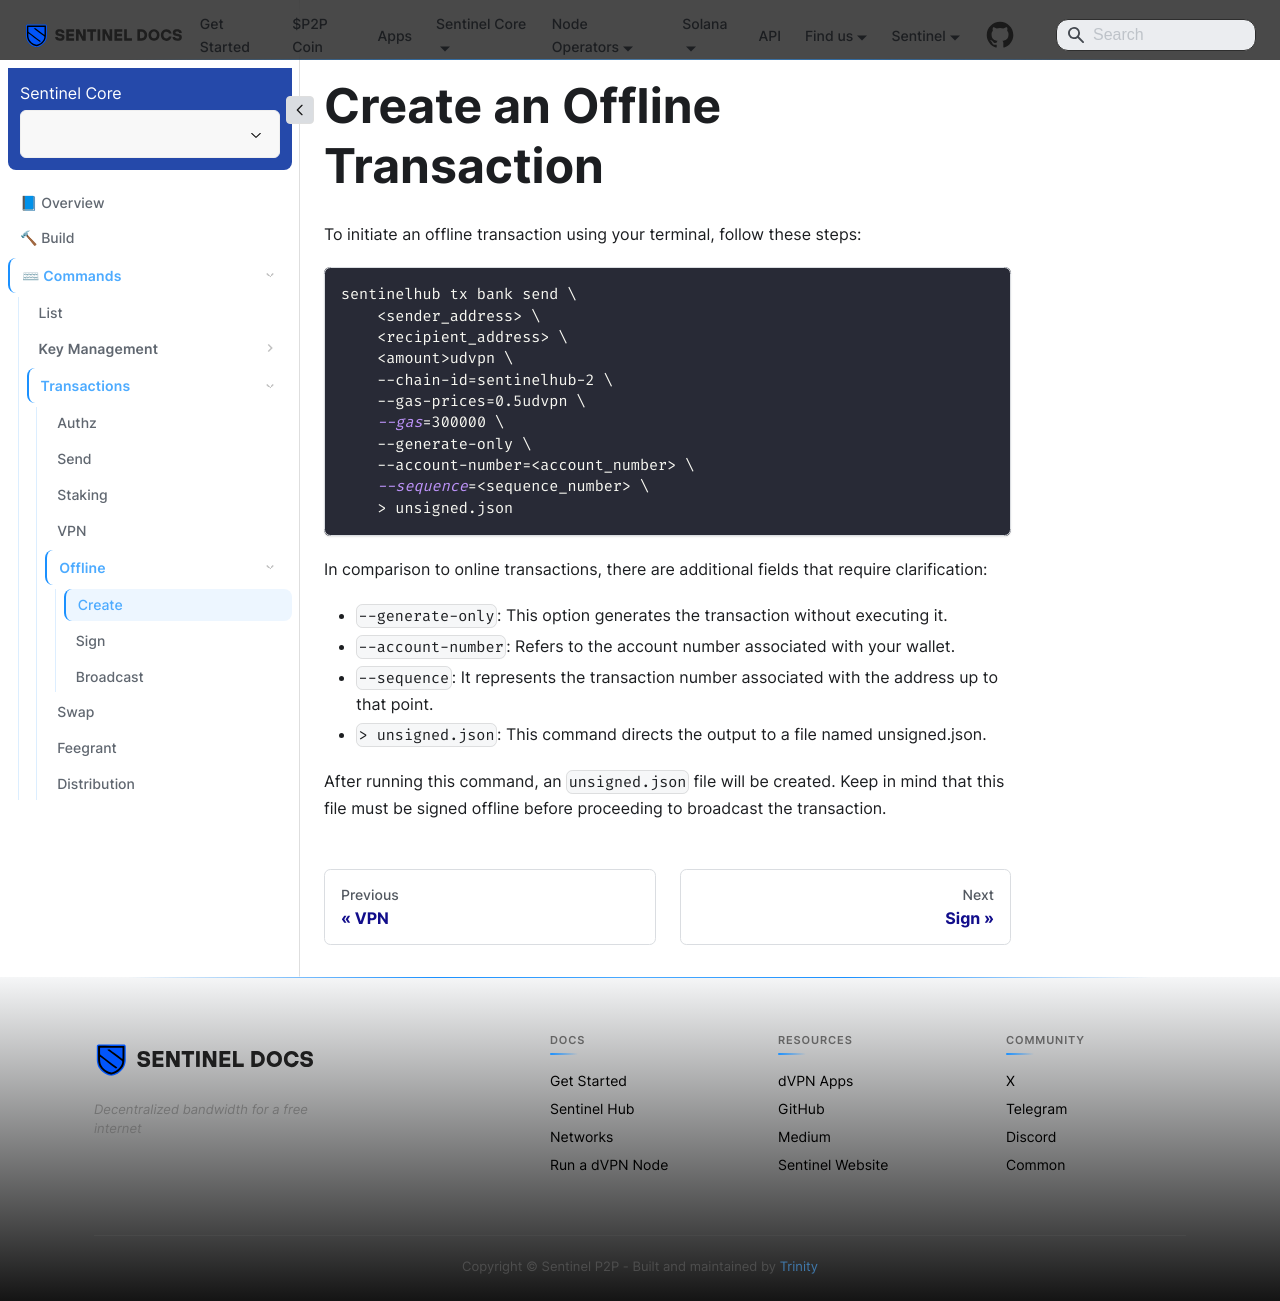

repository: sentinel-official/docs · page: sentinel-hub/commands/transactions/offline/create.html · generator: docusaurus

---
title: Create
sidebar_position: 1
---

# Create an Offline Transaction

To initiate an offline transaction using your terminal, follow these steps:

```bash
sentinelhub tx bank send \
    <sender_address> \
    <recipient_address> \
    <amount>udvpn \
    --chain-id=sentinelhub-2 \
    --gas-prices=0.5udvpn \
    --gas=300000 \
    --generate-only \
    --account-number=<account_number> \
    --sequence=<sequence_number> \
    > unsigned.json
```

In comparison to online transactions, there are additional fields that require clarification:

- `--generate-only`: This option generates the transaction without executing it.
- `--account-number`: Refers to the account number associated with your wallet.
- `--sequence`: It represents the transaction number associated with the address up to that point.
- `> unsigned.json`: This command directs the output to a file named unsigned.json.

After running this command, an `unsigned.json` file will be created. Keep in mind that this file must be signed offline before proceeding to broadcast the transaction.
